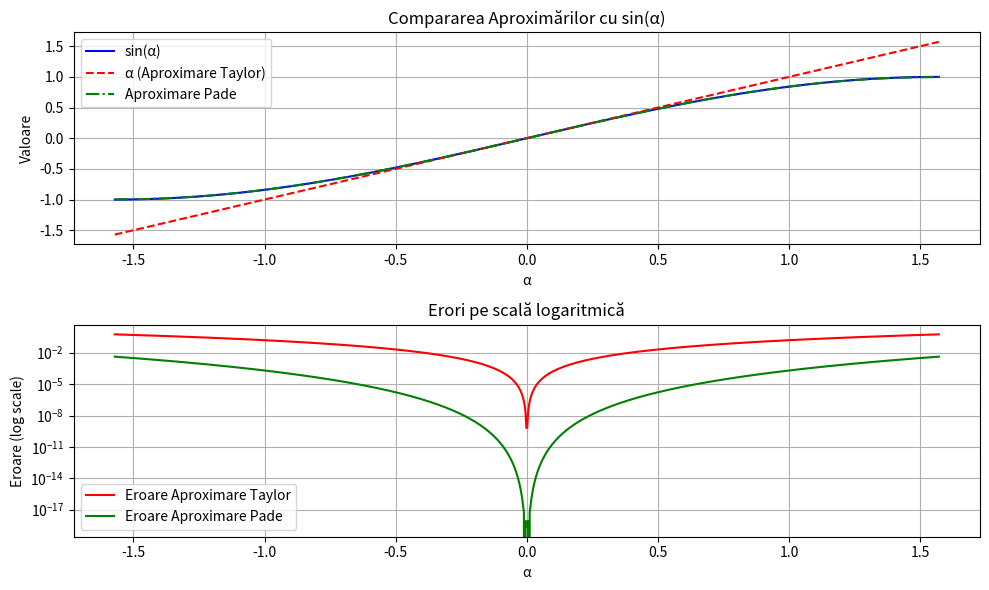

Write Python code to recreate this figure.
import numpy as np
import matplotlib.pyplot as plt

alpha = np.linspace(-np.pi/2, np.pi/2, 1000)
sin_alpha = np.sin(alpha)
approx_alpha = alpha
pade_alpha = (alpha - (7 * alpha**3) / 60) / (1 + (alpha**2) / 20)

error = np.abs(sin_alpha - approx_alpha)
pade_error = np.abs(sin_alpha - pade_alpha)

plt.figure(figsize=(10, 6))
plt.subplot(2, 1, 1)
plt.plot(alpha, sin_alpha, label="sin(α)", color='b')
plt.plot(alpha, approx_alpha, label="α (Aproximare Taylor)", linestyle='--', color='r')
plt.plot(alpha, pade_alpha, label="Aproximare Pade", linestyle='-.', color='g')
plt.title("Compararea Aproximărilor cu sin(α)")
plt.xlabel("α")
plt.ylabel("Valoare")
plt.legend()
plt.grid(True)

plt.subplot(2, 1, 2)
plt.yscale('log')
plt.plot(alpha, error, label="Eroare Aproximare Taylor", color='r')
plt.plot(alpha, pade_error, label="Eroare Aproximare Pade", color='g')
plt.title("Erori pe scală logaritmică")
plt.xlabel("α")
plt.ylabel("Eroare (log scale)")
plt.legend()
plt.grid(True)

plt.tight_layout()
plt.savefig("L2_7b.pdf", format="pdf", bbox_inches="tight")
plt.show()
